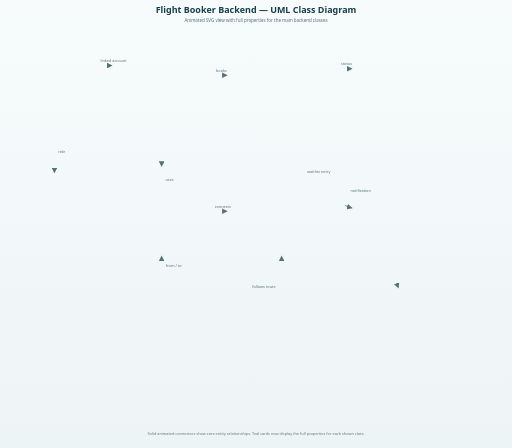
t = 0.00 s
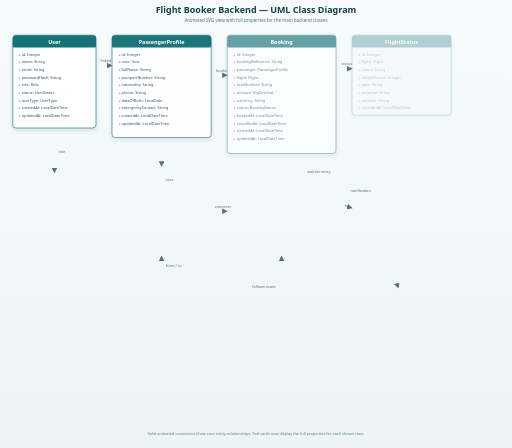
t = 0.69 s
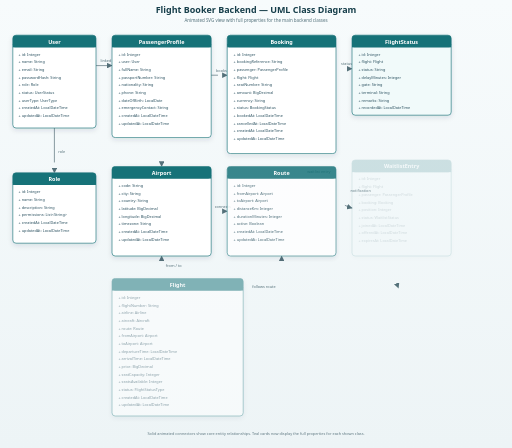
t = 1.38 s
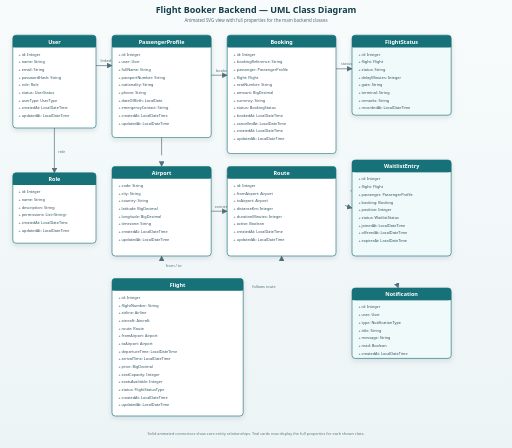
t = 2.07 s
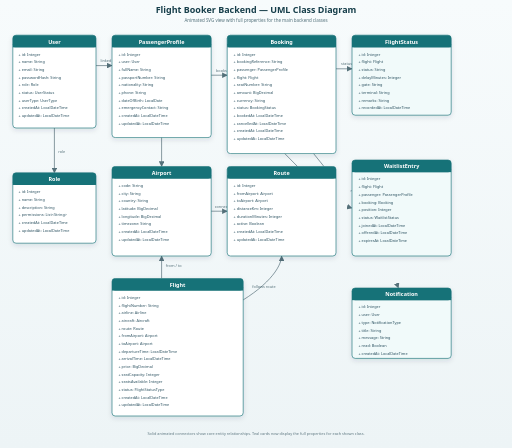
t = 2.76 s
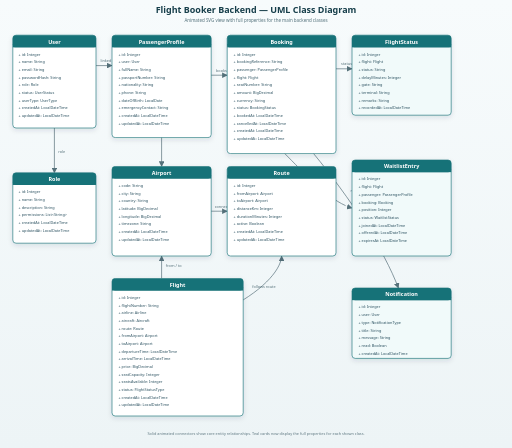
t = 3.45 s

The animated SVG that drew these frames (rendered in a browser with its animation timeline set to each time). Animation: 20 SMIL elements (animate=20); one cycle of 3.45 s.

<svg width="1600" height="1400" viewBox="0 0 1600 1400" fill="none" xmlns="http://www.w3.org/2000/svg">
  <defs>
    <linearGradient id="bg" x1="0" y1="0" x2="0" y2="1400" gradientUnits="userSpaceOnUse">
      <stop stop-color="#F7FBFC"/>
      <stop offset="1" stop-color="#EDF4F6"/>
    </linearGradient>
    <filter id="shadow" x="-20%" y="-20%" width="140%" height="140%">
      <feDropShadow dx="0" dy="6" stdDeviation="8" flood-color="#0F3E46" flood-opacity="0.12"/>
    </filter>
    <marker id="arrow" viewBox="0 0 10 10" refX="9" refY="5" markerWidth="8" markerHeight="8" orient="auto-start-reverse">
      <path d="M 0 0 L 10 5 L 0 10 z" fill="#55717A"/>
    </marker>
    <style>
      .title { font: 700 28px 'Segoe UI', Arial, sans-serif; fill: #163E4A; }
      .subtitle { font: 500 14px 'Segoe UI', Arial, sans-serif; fill: #52707A; }
      .card-title { font: 700 17px 'Segoe UI', Arial, sans-serif; fill: #FFFFFF; }
      .card-text { font: 400 12px 'Segoe UI', Arial, sans-serif; fill: #2B5160; }
      .label { font: 500 12px 'Segoe UI', Arial, sans-serif; fill: #55717A; }
      .foot { font: 500 12px 'Segoe UI', Arial, sans-serif; fill: #5E7881; }
      .card-body { fill: #FFFFFF; stroke: #197278; stroke-width: 2; }
      .card-head { fill: #197278; }
      .soft-card-body { fill: #F1FAFA; stroke: #197278; stroke-width: 2; }
      .link { stroke: #5B737C; stroke-width: 2.2; fill: none; marker-end: url(#arrow); stroke-linecap: round; }
      .fade-in { opacity: 0; }
    </style>
  </defs>

  <rect x="0" y="0" width="1600" height="1400" fill="url(#bg)"/>

  <text x="800" y="42" text-anchor="middle" class="title">Flight Booker Backend — UML Class Diagram</text>
  <text x="800" y="68" text-anchor="middle" class="subtitle">Animated SVG view with full properties for the main backend classes</text>

  <!-- Animated relationship lines -->
  <path class="link" d="M 300 205 L 350 205" stroke-dasharray="50" stroke-dashoffset="50">
    <animate attributeName="stroke-dashoffset" from="50" to="0" begin="0.8s" dur="0.45s" fill="freeze" />
  </path>
  <text x="314" y="194" class="label">linked account</text>

  <path class="link" d="M 170 400 L 170 540" stroke-dasharray="140" stroke-dashoffset="140">
    <animate attributeName="stroke-dashoffset" from="140" to="0" begin="1s" dur="0.5s" fill="freeze" />
  </path>
  <text x="182" y="478" class="label">role</text>

  <path class="link" d="M 660 235 L 710 235" stroke-dasharray="50" stroke-dashoffset="50">
    <animate attributeName="stroke-dashoffset" from="50" to="0" begin="1.2s" dur="0.45s" fill="freeze" />
  </path>
  <text x="675" y="224" class="label">books</text>

  <path class="link" d="M 1050 215 L 1100 215" stroke-dasharray="50" stroke-dashoffset="50">
    <animate attributeName="stroke-dashoffset" from="50" to="0" begin="1.4s" dur="0.45s" fill="freeze" />
  </path>
  <text x="1066" y="204" class="label">status</text>

  <path class="link" d="M 660 660 L 710 660" stroke-dasharray="50" stroke-dashoffset="50">
    <animate attributeName="stroke-dashoffset" from="50" to="0" begin="1.6s" dur="0.45s" fill="freeze" />
  </path>
  <text x="671" y="649" class="label">connects</text>

  <path class="link" d="M 505 430 L 505 520" stroke-dasharray="90" stroke-dashoffset="90">
    <animate attributeName="stroke-dashoffset" from="90" to="0" begin="1.8s" dur="0.45s" fill="freeze" />
  </path>
  <text x="517" y="565" class="label">uses</text>

  <path class="link" d="M 720 960 C 835 900, 880 835, 880 800" stroke-dasharray="260" stroke-dashoffset="260">
    <animate attributeName="stroke-dashoffset" from="260" to="0" begin="2s" dur="0.65s" fill="freeze" />
  </path>
  <text x="788" y="900" class="label">follows route</text>

  <path class="link" d="M 505 870 L 505 800" stroke-dasharray="70" stroke-dashoffset="70">
    <animate attributeName="stroke-dashoffset" from="70" to="0" begin="2.2s" dur="0.4s" fill="freeze" />
  </path>
  <text x="518" y="835" class="label">from / to</text>

  <path class="link" d="M 890 480 C 955 545, 1030 630, 1100 650" stroke-dasharray="250" stroke-dashoffset="250">
    <animate attributeName="stroke-dashoffset" from="250" to="0" begin="2.4s" dur="0.65s" fill="freeze" />
  </path>
  <text x="960" y="540" class="label">waitlist entry</text>

  <path class="link" d="M 980 480 C 1095 620, 1200 780, 1245 900" stroke-dasharray="500" stroke-dashoffset="500">
    <animate attributeName="stroke-dashoffset" from="500" to="0" begin="2.6s" dur="0.85s" fill="freeze" />
  </path>
  <text x="1095" y="600" class="label">notification</text>

  <!-- User -->
  <g class="fade-in" filter="url(#shadow)">
    <animate attributeName="opacity" from="0" to="1" begin="0.1s" dur="0.45s" fill="freeze"/>
    <rect x="40" y="110" width="260" height="290" rx="10" class="card-body"/>
    <rect x="40" y="110" width="260" height="38" rx="10" class="card-head"/>
    <rect x="40" y="138" width="260" height="10" class="card-head"/>
    <text x="170" y="136" text-anchor="middle" class="card-title">User</text>
    <text x="58" y="174" class="card-text">+ id: Integer</text>
    <text x="58" y="198" class="card-text">+ name: String</text>
    <text x="58" y="222" class="card-text">+ email: String</text>
    <text x="58" y="246" class="card-text">+ passwordHash: String</text>
    <text x="58" y="270" class="card-text">+ role: Role</text>
    <text x="58" y="294" class="card-text">+ status: UserStatus</text>
    <text x="58" y="318" class="card-text">+ userType: UserType</text>
    <text x="58" y="342" class="card-text">+ createdAt: LocalDateTime</text>
    <text x="58" y="366" class="card-text">+ updatedAt: LocalDateTime</text>
  </g>

  <!-- PassengerProfile -->
  <g class="fade-in" filter="url(#shadow)">
    <animate attributeName="opacity" from="0" to="1" begin="0.25s" dur="0.45s" fill="freeze"/>
    <rect x="350" y="110" width="310" height="320" rx="10" class="card-body"/>
    <rect x="350" y="110" width="310" height="38" rx="10" class="card-head"/>
    <rect x="350" y="138" width="310" height="10" class="card-head"/>
    <text x="505" y="136" text-anchor="middle" class="card-title">PassengerProfile</text>
    <text x="370" y="174" class="card-text">+ id: Integer</text>
    <text x="370" y="198" class="card-text">+ user: User</text>
    <text x="370" y="222" class="card-text">+ fullName: String</text>
    <text x="370" y="246" class="card-text">+ passportNumber: String</text>
    <text x="370" y="270" class="card-text">+ nationality: String</text>
    <text x="370" y="294" class="card-text">+ phone: String</text>
    <text x="370" y="318" class="card-text">+ dateOfBirth: LocalDate</text>
    <text x="370" y="342" class="card-text">+ emergencyContact: String</text>
    <text x="370" y="366" class="card-text">+ createdAt: LocalDateTime</text>
    <text x="370" y="390" class="card-text">+ updatedAt: LocalDateTime</text>
  </g>

  <!-- Booking -->
  <g class="fade-in" filter="url(#shadow)">
    <animate attributeName="opacity" from="0" to="1" begin="0.4s" dur="0.45s" fill="freeze"/>
    <rect x="710" y="110" width="340" height="370" rx="10" class="card-body"/>
    <rect x="710" y="110" width="340" height="38" rx="10" class="card-head"/>
    <rect x="710" y="138" width="340" height="10" class="card-head"/>
    <text x="880" y="136" text-anchor="middle" class="card-title">Booking</text>
    <text x="730" y="174" class="card-text">+ id: Integer</text>
    <text x="730" y="198" class="card-text">+ bookingReference: String</text>
    <text x="730" y="222" class="card-text">+ passenger: PassengerProfile</text>
    <text x="730" y="246" class="card-text">+ flight: Flight</text>
    <text x="730" y="270" class="card-text">+ seatNumber: String</text>
    <text x="730" y="294" class="card-text">+ amount: BigDecimal</text>
    <text x="730" y="318" class="card-text">+ currency: String</text>
    <text x="730" y="342" class="card-text">+ status: BookingStatus</text>
    <text x="730" y="366" class="card-text">+ bookedAt: LocalDateTime</text>
    <text x="730" y="390" class="card-text">+ cancelledAt: LocalDateTime</text>
    <text x="730" y="414" class="card-text">+ createdAt: LocalDateTime</text>
    <text x="730" y="438" class="card-text">+ updatedAt: LocalDateTime</text>
  </g>

  <!-- FlightStatus -->
  <g class="fade-in" filter="url(#shadow)">
    <animate attributeName="opacity" from="0" to="1" begin="0.55s" dur="0.45s" fill="freeze"/>
    <rect x="1100" y="110" width="310" height="250" rx="10" class="soft-card-body"/>
    <rect x="1100" y="110" width="310" height="38" rx="10" class="card-head"/>
    <rect x="1100" y="138" width="310" height="10" class="card-head"/>
    <text x="1255" y="136" text-anchor="middle" class="card-title">FlightStatus</text>
    <text x="1120" y="174" class="card-text">+ id: Integer</text>
    <text x="1120" y="198" class="card-text">+ flight: Flight</text>
    <text x="1120" y="222" class="card-text">+ status: String</text>
    <text x="1120" y="246" class="card-text">+ delayMinutes: Integer</text>
    <text x="1120" y="270" class="card-text">+ gate: String</text>
    <text x="1120" y="294" class="card-text">+ terminal: String</text>
    <text x="1120" y="318" class="card-text">+ remarks: String</text>
    <text x="1120" y="342" class="card-text">+ recordedAt: LocalDateTime</text>
  </g>

  <!-- Role -->
  <g class="fade-in" filter="url(#shadow)">
    <animate attributeName="opacity" from="0" to="1" begin="0.7s" dur="0.45s" fill="freeze"/>
    <rect x="40" y="540" width="260" height="220" rx="10" class="card-body"/>
    <rect x="40" y="540" width="260" height="38" rx="10" class="card-head"/>
    <rect x="40" y="568" width="260" height="10" class="card-head"/>
    <text x="170" y="566" text-anchor="middle" class="card-title">Role</text>
    <text x="58" y="604" class="card-text">+ id: Integer</text>
    <text x="58" y="628" class="card-text">+ name: String</text>
    <text x="58" y="652" class="card-text">+ description: String</text>
    <text x="58" y="676" class="card-text">+ permissions: List&lt;String&gt;</text>
    <text x="58" y="700" class="card-text">+ createdAt: LocalDateTime</text>
    <text x="58" y="724" class="card-text">+ updatedAt: LocalDateTime</text>
  </g>

  <!-- Airport -->
  <g class="fade-in" filter="url(#shadow)">
    <animate attributeName="opacity" from="0" to="1" begin="0.85s" dur="0.45s" fill="freeze"/>
    <rect x="350" y="520" width="310" height="280" rx="10" class="card-body"/>
    <rect x="350" y="520" width="310" height="38" rx="10" class="card-head"/>
    <rect x="350" y="548" width="310" height="10" class="card-head"/>
    <text x="505" y="546" text-anchor="middle" class="card-title">Airport</text>
    <text x="370" y="584" class="card-text">+ code: String</text>
    <text x="370" y="608" class="card-text">+ city: String</text>
    <text x="370" y="632" class="card-text">+ country: String</text>
    <text x="370" y="656" class="card-text">+ latitude: BigDecimal</text>
    <text x="370" y="680" class="card-text">+ longitude: BigDecimal</text>
    <text x="370" y="704" class="card-text">+ timezone: String</text>
    <text x="370" y="728" class="card-text">+ createdAt: LocalDateTime</text>
    <text x="370" y="752" class="card-text">+ updatedAt: LocalDateTime</text>
  </g>

  <!-- Route -->
  <g class="fade-in" filter="url(#shadow)">
    <animate attributeName="opacity" from="0" to="1" begin="1s" dur="0.45s" fill="freeze"/>
    <rect x="710" y="520" width="340" height="280" rx="10" class="card-body"/>
    <rect x="710" y="520" width="340" height="38" rx="10" class="card-head"/>
    <rect x="710" y="548" width="340" height="10" class="card-head"/>
    <text x="880" y="546" text-anchor="middle" class="card-title">Route</text>
    <text x="730" y="584" class="card-text">+ id: Integer</text>
    <text x="730" y="608" class="card-text">+ fromAirport: Airport</text>
    <text x="730" y="632" class="card-text">+ toAirport: Airport</text>
    <text x="730" y="656" class="card-text">+ distanceKm: Integer</text>
    <text x="730" y="680" class="card-text">+ durationMinutes: Integer</text>
    <text x="730" y="704" class="card-text">+ active: Boolean</text>
    <text x="730" y="728" class="card-text">+ createdAt: LocalDateTime</text>
    <text x="730" y="752" class="card-text">+ updatedAt: LocalDateTime</text>
  </g>

  <!-- Flight -->
  <g class="fade-in" filter="url(#shadow)">
    <animate attributeName="opacity" from="0" to="1" begin="1.15s" dur="0.45s" fill="freeze"/>
    <rect x="350" y="870" width="410" height="430" rx="10" class="card-body"/>
    <rect x="350" y="870" width="410" height="38" rx="10" class="card-head"/>
    <rect x="350" y="898" width="410" height="10" class="card-head"/>
    <text x="555" y="896" text-anchor="middle" class="card-title">Flight</text>
    <text x="370" y="934" class="card-text">+ id: Integer</text>
    <text x="370" y="958" class="card-text">+ flightNumber: String</text>
    <text x="370" y="982" class="card-text">+ airline: Airline</text>
    <text x="370" y="1006" class="card-text">+ aircraft: Aircraft</text>
    <text x="370" y="1030" class="card-text">+ route: Route</text>
    <text x="370" y="1054" class="card-text">+ fromAirport: Airport</text>
    <text x="370" y="1078" class="card-text">+ toAirport: Airport</text>
    <text x="370" y="1102" class="card-text">+ departureTime: LocalDateTime</text>
    <text x="370" y="1126" class="card-text">+ arrivalTime: LocalDateTime</text>
    <text x="370" y="1150" class="card-text">+ price: BigDecimal</text>
    <text x="370" y="1174" class="card-text">+ seatCapacity: Integer</text>
    <text x="370" y="1198" class="card-text">+ seatsAvailable: Integer</text>
    <text x="370" y="1222" class="card-text">+ status: FlightStatusType</text>
    <text x="370" y="1246" class="card-text">+ createdAt: LocalDateTime</text>
    <text x="370" y="1270" class="card-text">+ updatedAt: LocalDateTime</text>
  </g>

  <!-- WaitlistEntry -->
  <g class="fade-in" filter="url(#shadow)">
    <animate attributeName="opacity" from="0" to="1" begin="1.3s" dur="0.45s" fill="freeze"/>
    <rect x="1100" y="500" width="310" height="300" rx="10" class="soft-card-body"/>
    <rect x="1100" y="500" width="310" height="38" rx="10" class="card-head"/>
    <rect x="1100" y="528" width="310" height="10" class="card-head"/>
    <text x="1255" y="526" text-anchor="middle" class="card-title">WaitlistEntry</text>
    <text x="1120" y="564" class="card-text">+ id: Integer</text>
    <text x="1120" y="588" class="card-text">+ flight: Flight</text>
    <text x="1120" y="612" class="card-text">+ passenger: PassengerProfile</text>
    <text x="1120" y="636" class="card-text">+ booking: Booking</text>
    <text x="1120" y="660" class="card-text">+ position: Integer</text>
    <text x="1120" y="684" class="card-text">+ status: WaitlistStatus</text>
    <text x="1120" y="708" class="card-text">+ joinedAt: LocalDateTime</text>
    <text x="1120" y="732" class="card-text">+ offeredAt: LocalDateTime</text>
    <text x="1120" y="756" class="card-text">+ expiresAt: LocalDateTime</text>
  </g>

  <!-- Notification -->
  <g class="fade-in" filter="url(#shadow)">
    <animate attributeName="opacity" from="0" to="1" begin="1.45s" dur="0.45s" fill="freeze"/>
    <rect x="1100" y="900" width="310" height="220" rx="10" class="soft-card-body"/>
    <rect x="1100" y="900" width="310" height="38" rx="10" class="card-head"/>
    <rect x="1100" y="928" width="310" height="10" class="card-head"/>
    <text x="1255" y="926" text-anchor="middle" class="card-title">Notification</text>
    <text x="1120" y="964" class="card-text">+ id: Integer</text>
    <text x="1120" y="988" class="card-text">+ user: User</text>
    <text x="1120" y="1012" class="card-text">+ type: NotificationType</text>
    <text x="1120" y="1036" class="card-text">+ title: String</text>
    <text x="1120" y="1060" class="card-text">+ message: String</text>
    <text x="1120" y="1084" class="card-text">+ read: Boolean</text>
    <text x="1120" y="1108" class="card-text">+ createdAt: LocalDateTime</text>
  </g>

  <text x="800" y="1360" text-anchor="middle" class="foot">Solid animated connectors show core entity relationships. Teal cards now display the full properties for each shown class.</text>
</svg>
